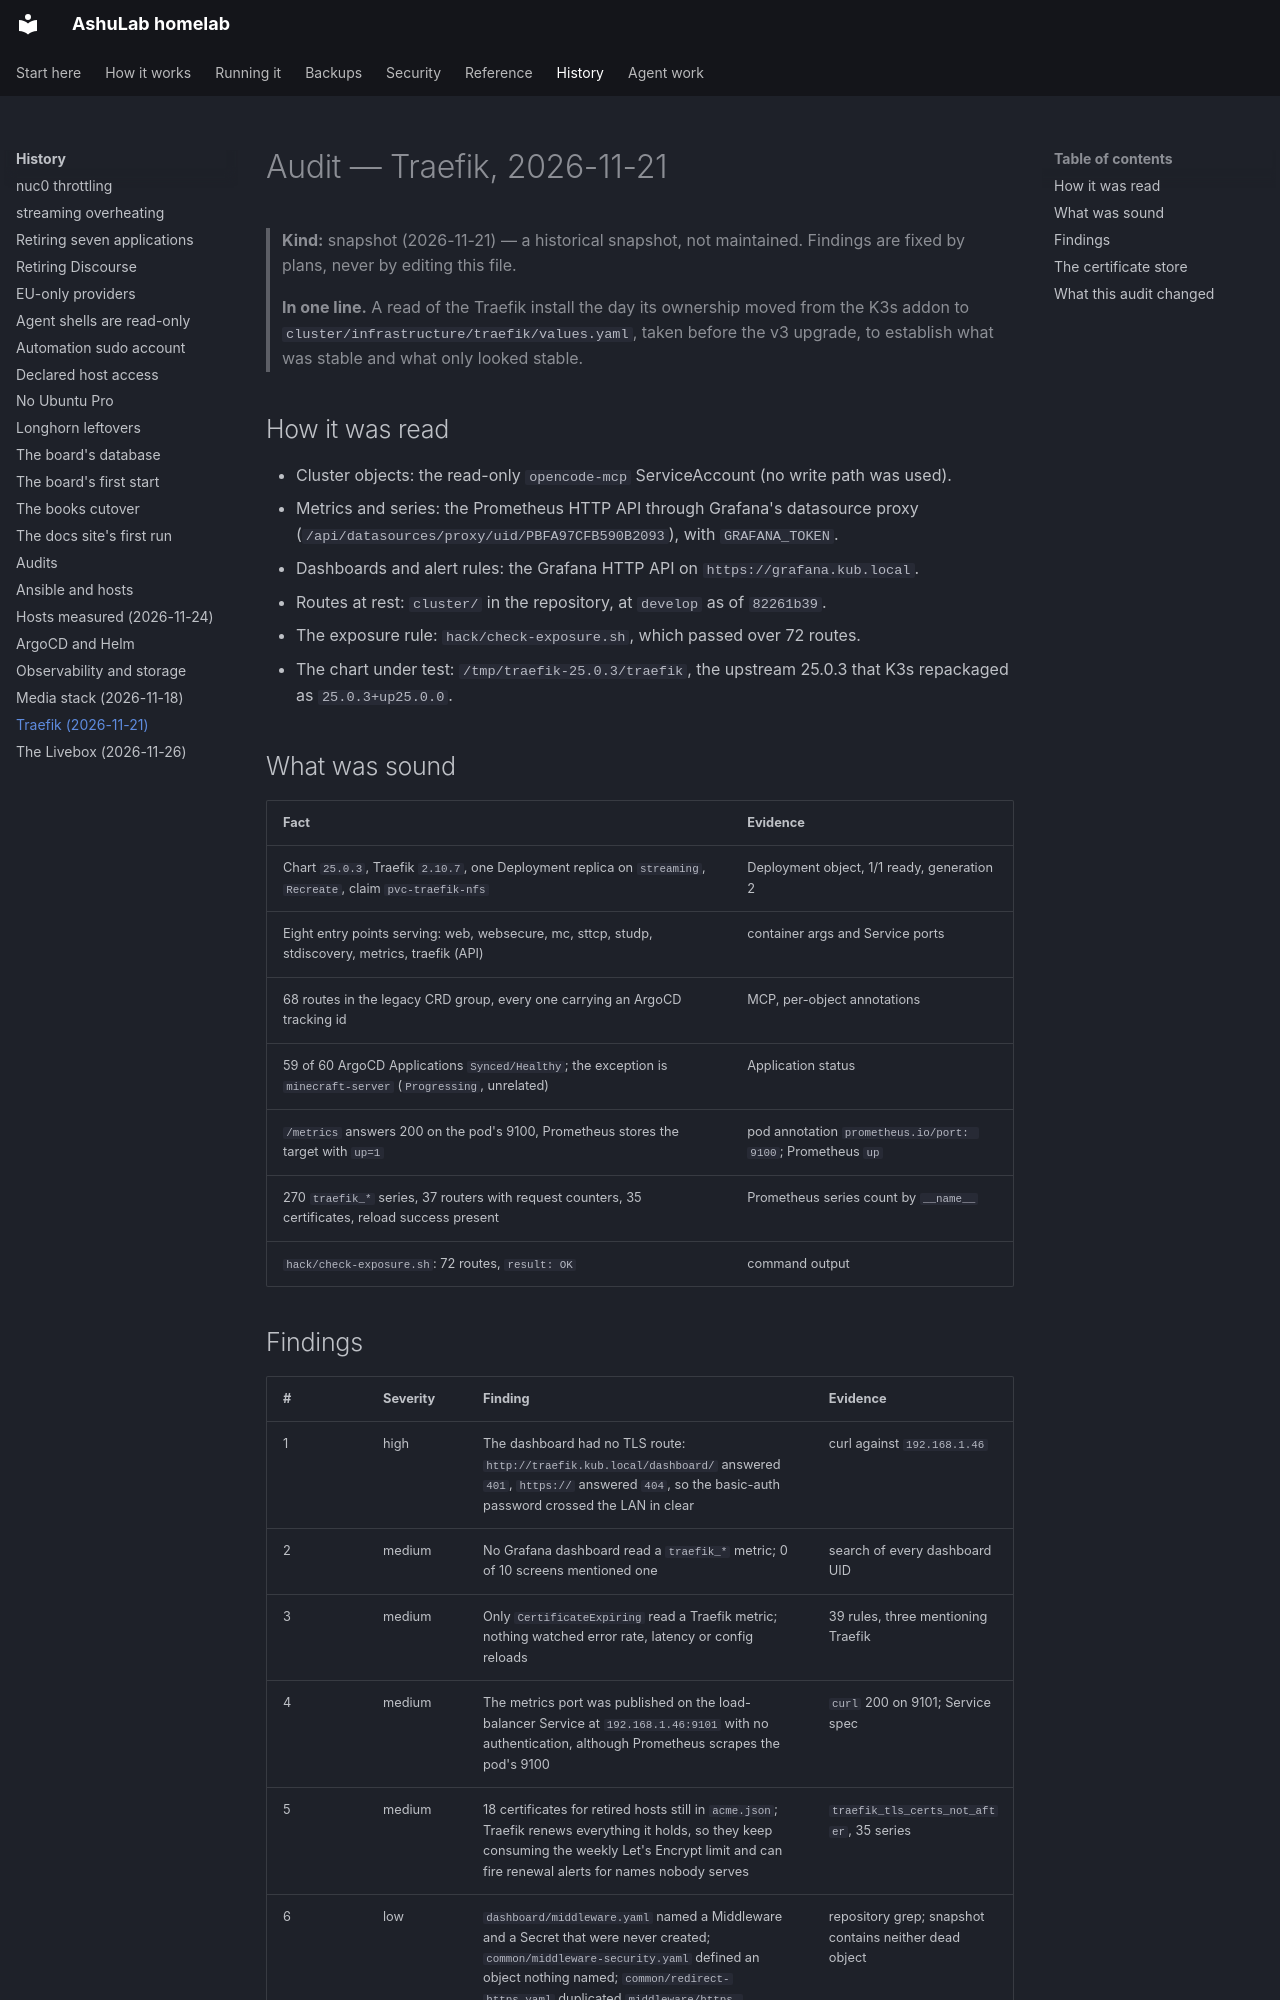

repository: vyrtualsynthese/homelab · page: audit/traefik-2026-11-21/index.html · generator: mkdocs

# Audit — Traefik, 2026-11-21

> **Kind:** snapshot (2026-11-21) — a historical snapshot, not maintained. Findings are fixed by
> plans, never by editing this file.
>
> **In one line.** A read of the Traefik install the day its ownership moved from the K3s addon to
> `cluster/infrastructure/traefik/values.yaml`, taken before the v3 upgrade, to establish what was
> stable and what only looked stable.

## How it was read

- Cluster objects: the read-only `opencode-mcp` ServiceAccount (no write path was used).
- Metrics and series: the Prometheus HTTP API through Grafana's datasource proxy
  (`/api/datasources/proxy/uid/PBFA97CFB590B2093`), with `GRAFANA_TOKEN`.
- Dashboards and alert rules: the Grafana HTTP API on `https://grafana.kub.local`.
- Routes at rest: `cluster/` in the repository, at `develop` as of `82261b39`.
- The exposure rule: `hack/check-exposure.sh`, which passed over 72 routes.
- The chart under test: `/tmp/traefik-25.0.3/traefik`, the upstream 25.0.3 that K3s repackaged as
  `25.0.3+up25.0.0`.

## What was sound

| Fact | Evidence |
|---|---|
| Chart `25.0.3`, Traefik `2.10.7`, one Deployment replica on `streaming`, `Recreate`, claim `pvc-traefik-nfs` | Deployment object, 1/1 ready, generation 2 |
| Eight entry points serving: web, websecure, mc, sttcp, studp, stdiscovery, metrics, traefik (API) | container args and Service ports |
| 68 routes in the legacy CRD group, every one carrying an ArgoCD tracking id | MCP, per-object annotations |
| 59 of 60 ArgoCD Applications `Synced/Healthy`; the exception is `minecraft-server` (`Progressing`, unrelated) | Application status |
| `/metrics` answers 200 on the pod's 9100, Prometheus stores the target with `up=1` | pod annotation `prometheus.io/port: 9100`; Prometheus `up` |
| 270 `traefik_*` series, 37 routers with request counters, 35 certificates, reload success present | Prometheus series count by `__name__` |
| `hack/check-exposure.sh`: 72 routes, `result: OK` | command output |
